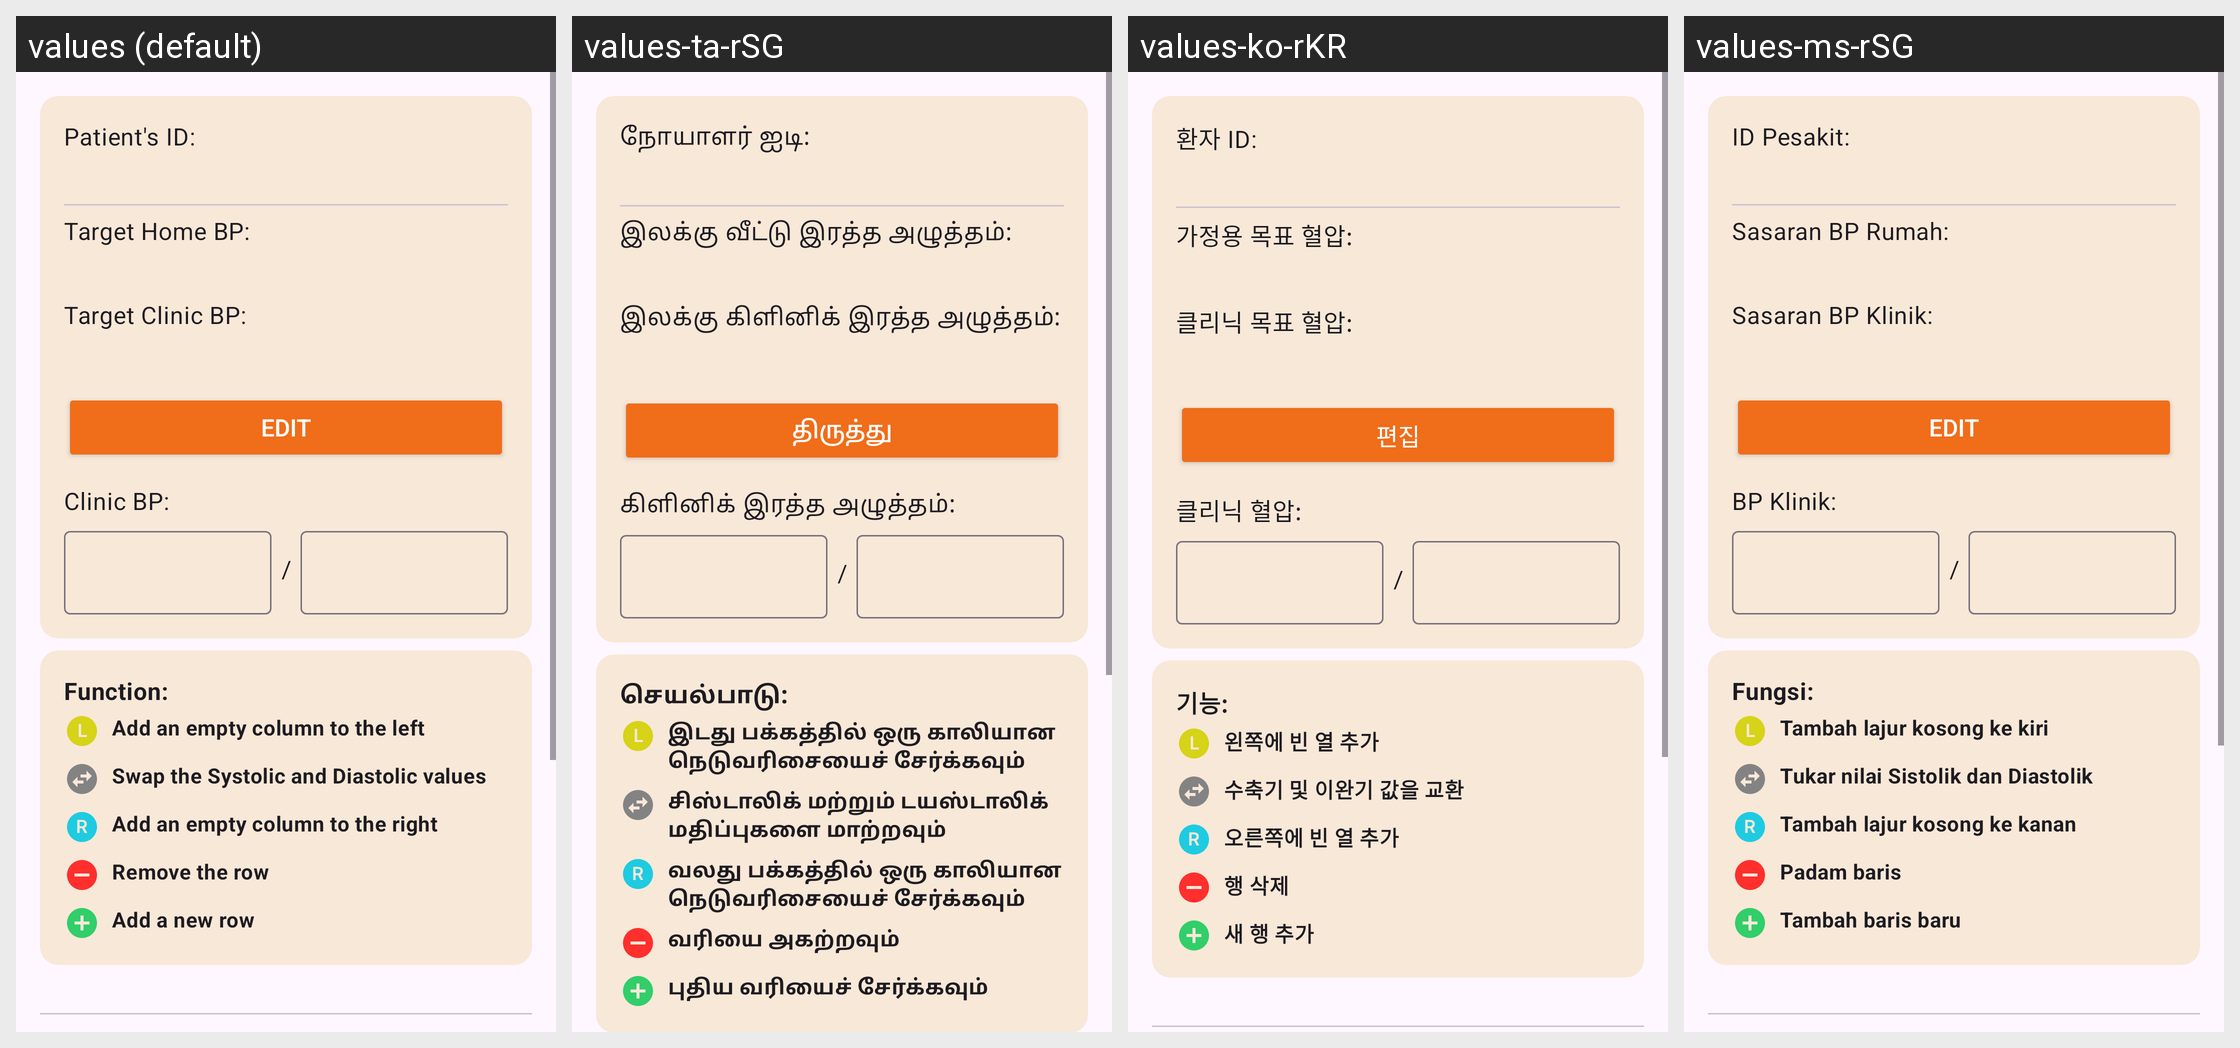

The Android screen above is rendered under several locales of the same app. Produce the string resources it draws, with the default and per-locale values.
Android screen res/layout/activity_verify_scan.xml rendered under 4 locales, left to right: values (default), values-ta-rSG, values-ko-rKR, values-ms-rSG. Device: Nexus 5 (rendered at 1080×1920; each locale shown at half size, 540×960, under a caption strip naming it); theme Theme.ENHANCe.
Other locales in the repository, not shown: values-zh-rCN, values-zh-rTW.
Strings drawn on this screen, with the default value and each locale's value (text and hints the layout hard-codes, and strings that could not be matched under every locale, appear in the picture but are not listed):

enhance_verify_patient_id
  values: Patient's ID:
  values-ta-rSG: நோயாளர் ஐடி:
  values-ko-rKR: 환자 ID:
  values-ms-rSG: ID Pesakit:

enhance_verify_home_target_bp
  values: Target Home BP:
  values-ta-rSG: இலக்கு வீட்டு இரத்த அழுத்தம்:
  values-ko-rKR: 가정용 목표 혈압:
  values-ms-rSG: Sasaran BP Rumah:

enhance_verify_edit
  values: Edit
  values-ta-rSG: திருத்து
  values-ko-rKR: 편집
  values-ms-rSG: Edit

enhance_verify_home_divider
  values: /
  values-ta-rSG: /  [not translated; the default value is used]
  values-ko-rKR: /  [not translated; the default value is used]
  values-ms-rSG: /  [not translated; the default value is used]

enhance_verify_clinic_divider
  values: /
  values-ta-rSG: /  [not translated; the default value is used]
  values-ko-rKR: /  [not translated; the default value is used]
  values-ms-rSG: /  [not translated; the default value is used]

enhance_verify_clinic_target_bp
  values: Target Clinic BP:
  values-ta-rSG: இலக்கு கிளினிக் இரத்த அழுத்தம்:
  values-ko-rKR: 클리닉 목표 혈압:
  values-ms-rSG: Sasaran BP Klinik:

enhance_verify_clinic_bp
  values: Clinic BP:
  values-ta-rSG: கிளினிக் இரத்த அழுத்தம்:
  values-ko-rKR: 클리닉 혈압:
  values-ms-rSG: BP Klinik:

functionality
  values: Function:
  values-ta-rSG: செயல்பாடு:
  values-ko-rKR: 기능:
  values-ms-rSG: Fungsi:

add_empty_column_left
  values: Add an empty column to the left
  values-ta-rSG: இடது பக்கத்தில் ஒரு காலியான நெடுவரிசையைச் சேர்க்கவும்
  values-ko-rKR: 왼쪽에 빈 열 추가
  values-ms-rSG: Tambah lajur kosong ke kiri

swap_values
  values: Swap the Systolic and Diastolic values
  values-ta-rSG: சிஸ்டாலிக் மற்றும் டயஸ்டாலிக் மதிப்புகளை மாற்றவும்
  values-ko-rKR: 수축기 및 이완기 값을 교환
  values-ms-rSG: Tukar nilai Sistolik dan Diastolik

add_empty_column_right
  values: Add an empty column to the right
  values-ta-rSG: வலது பக்கத்தில் ஒரு காலியான நெடுவரிசையைச் சேர்க்கவும்
  values-ko-rKR: 오른쪽에 빈 열 추가
  values-ms-rSG: Tambah lajur kosong ke kanan

remove_row
  values: Remove the row
  values-ta-rSG: வரியை அகற்றவும்
  values-ko-rKR: 행 삭제
  values-ms-rSG: Padam baris

add_new_row
  values: Add a new row
  values-ta-rSG: புதிய வரியைச் சேர்க்கவும்
  values-ko-rKR: 새 행 추가
  values-ms-rSG: Tambah baris baru
